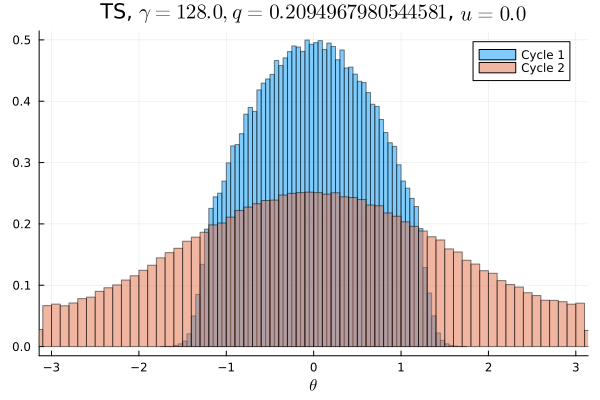

Source data for this figure (header and first rows):
Cycle 1, Cycle 2
0.0, 0.004253
0.0, 0.004131
0.0, 0.00435
0.0, 0.004306
0.0, 0.004087
0.0, 0.004347
0.0, 0.004562
0.0, 0.004781
0.0, 0.005012
0.0, 0.005181
0.0, 0.005503
0.0, 0.005816
0.0, 0.005897
0.0, 0.006088
0.0, 0.006484
0.0, 0.006803
0.0, 0.006934
0.0, 0.007387
0.0, 0.007422
0.0, 0.008172
0.0, 0.008287
0.0, 0.008837
3.125e-6, 0.009194
2.1875e-5, 0.0094
5.3125e-5, 0.009681
0.0002469, 0.01024
0.0005219, 0.01079
0.001653, 0.0108
0.004103, 0.01119
0.007684, 0.0116
0.01191, 0.0119
0.01441, 0.01231
0.01592, 0.01278
0.01633, 0.01257
0.01889, 0.01328
0.02051, 0.01331
0.02119, 0.01401
0.02347, 0.01416
0.02442, 0.01425
0.0246, 0.01466
0.02697, 0.01494
0.02717, 0.01503
0.02821, 0.01512
0.02887, 0.01507
0.02933, 0.01562
0.03018, 0.01568
0.03072, 0.01544
0.03065, 0.01595
0.03088, 0.01591
0.03098, 0.01568
0.03104, 0.01562
0.03141, 0.0157
0.03053, 0.01571
0.03076, 0.01588
0.0296, 0.01547
0.02976, 0.01547
0.02839, 0.01513
0.02809, 0.01549
0.02698, 0.01473
0.0266, 0.01518
... 40 more rows
